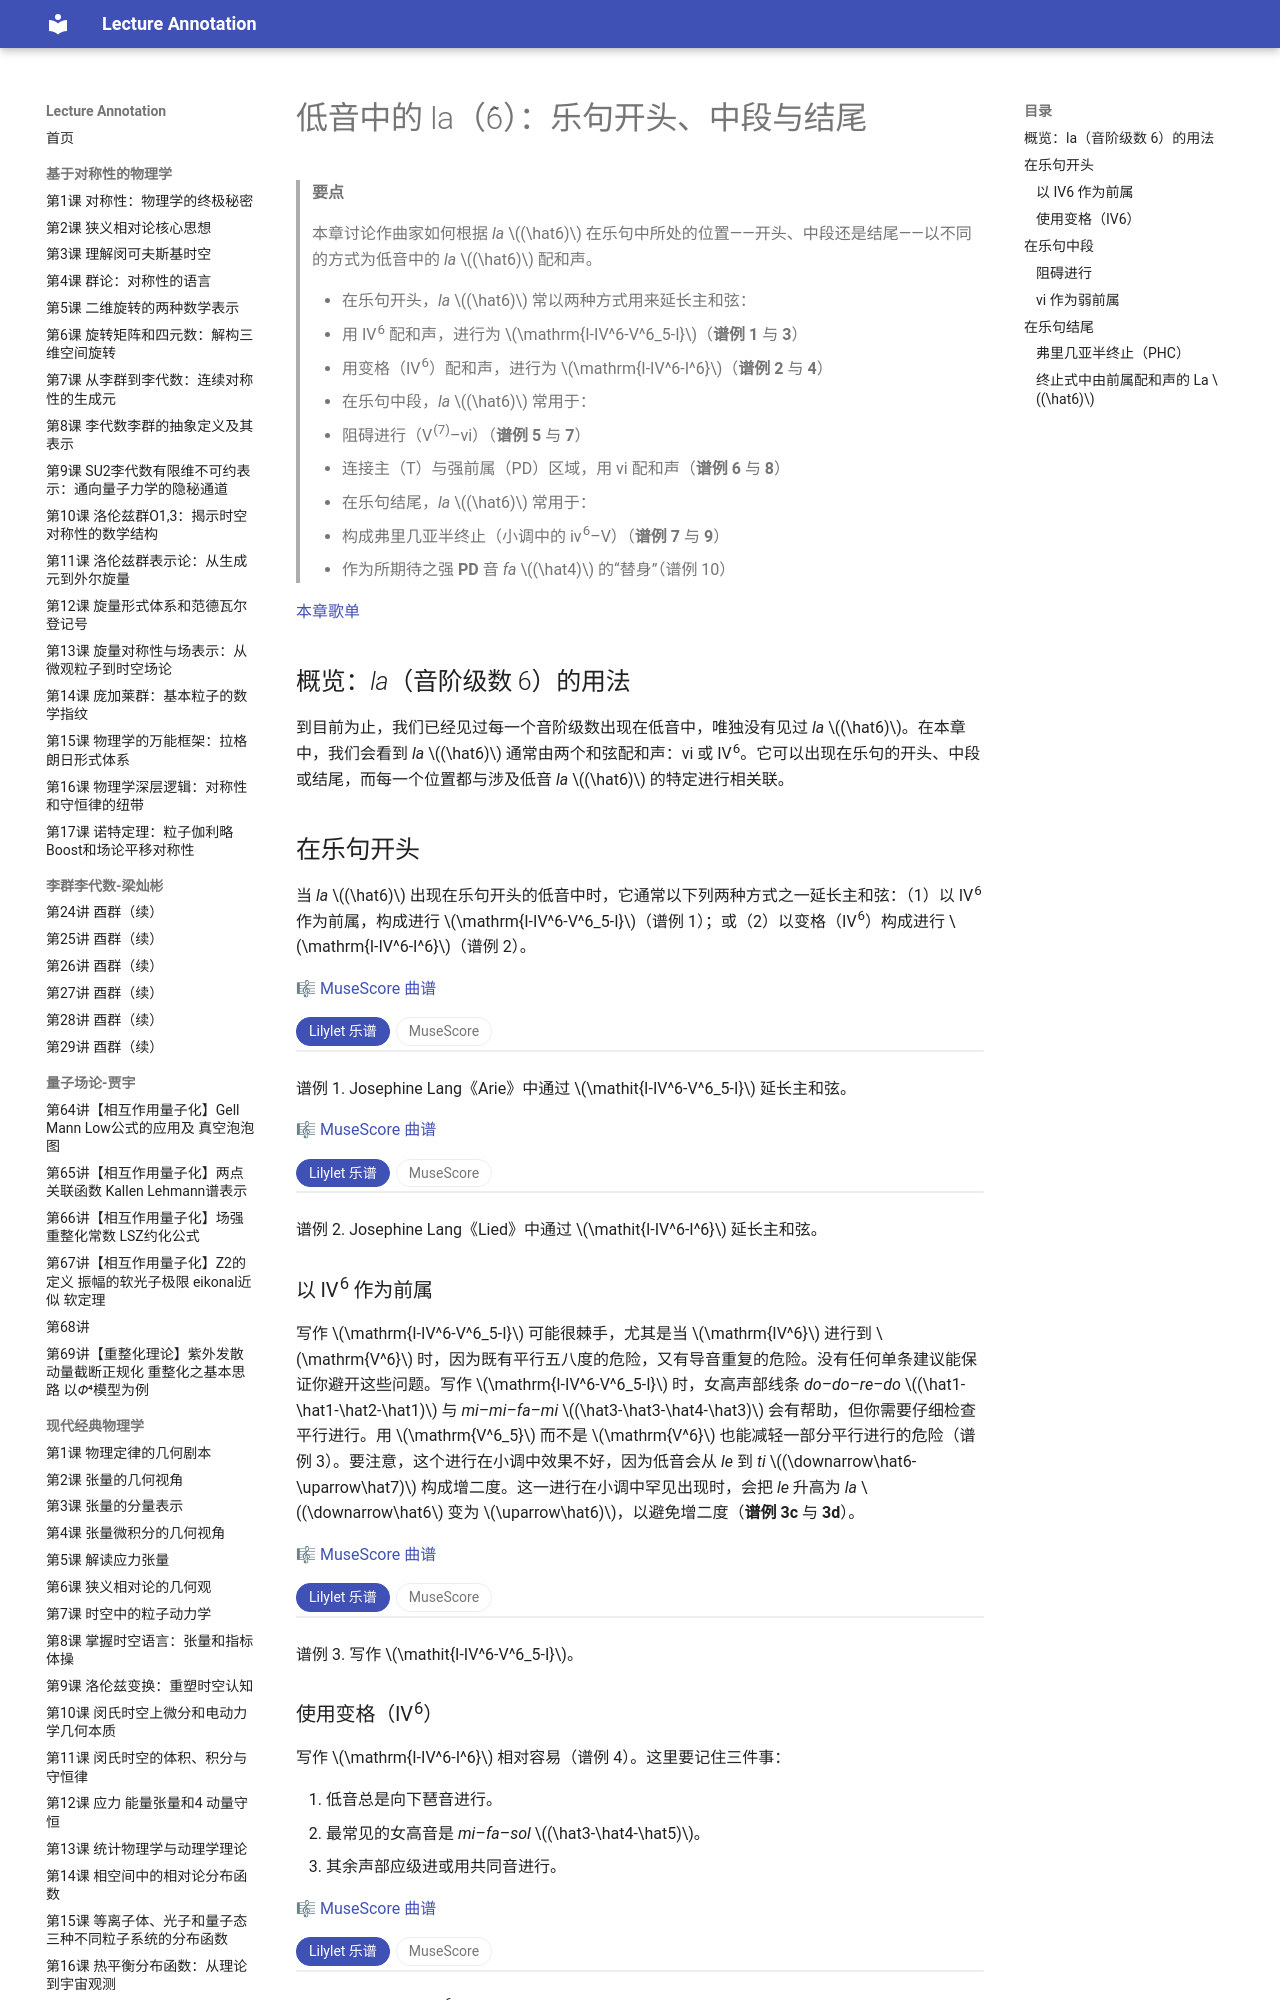

repository: k-l-lambda/lecture-annotation · page: ebooks/omt-v2/03-diatonic-harmony/11-la-in-the-bass/index.html · generator: mkdocs

---
title: "低音中的 la（6̂）：乐句开头、中段与结尾"
slug: "la-in-the-bass"
source: "https://viva.pressbooks.pub/openmusictheory/chapter/la-in-the-bass/"
authors: ["John Peterson"]
license: "CC BY-SA 4.0"
modified: "2025-07-15"
---

# 低音中的 la（6̂）：乐句开头、中段与结尾

> **要点**
>
> 本章讨论作曲家如何根据 *la* $(\hat6)$ 在乐句中所处的位置——开头、中段还是结尾——以不同的方式为低音中的 *la* $(\hat6)$ 配和声。
>
> - 在乐句开头，*la* $(\hat6)$ 常以两种方式用来延长主和弦：
> 	- 用 IV<sup>6</sup> 配和声，进行为 $\mathrm{I-IV^6-V^6_5-I}$（**谱例 1** 与 **3**）
> 	- 用变格（IV<sup>6</sup>）配和声，进行为 $\mathrm{I-IV^6-I^6}$（**谱例 2** 与 **4**）
> - 在乐句中段，*la* $(\hat6)$ 常用于：
> 	- 阻碍进行（V<sup>(7)</sup>–vi）（**谱例 5** 与 **7**）
> 	- 连接主（T）与强前属（PD）区域，用 vi 配和声（**谱例 6** 与 **8**）
> - 在乐句结尾，*la* $(\hat6)$ 常用于：
> 	- 构成弗里几亚半终止（小调中的 iv<sup>6</sup>–V）（**谱例 7** 与 **9**）
> 	- 作为所期待之强 **PD** 音 *fa* $(\hat4)$ 的“替身”（谱例 10）

[本章歌单](https://open.spotify.com/playlist/5OKxWVeFGCy6FTa6rsUZ7z?si=35da1fce38874c97)

## 概览：*la*（音阶级数 6）的用法

到目前为止，我们已经见过每一个音阶级数出现在低音中，唯独没有见过 *la* $(\hat6)$。在本章中，我们会看到 *la* $(\hat6)$ 通常由两个和弦配和声：vi 或 IV<sup>6</sup>。它可以出现在乐句的开头、中段或结尾，而每一个位置都与涉及低音 *la* $(\hat6)$ 的特定进行相关联。

## 在乐句开头

当 *la* $(\hat6)$ 出现在乐句开头的低音中时，它通常以下列两种方式之一延长主和弦：（1）以 IV<sup>6</sup> 作为前属，构成进行 $\mathrm{I-IV^6-V^6_5-I}$（谱例 1）；或（2）以变格（IV<sup>6</sup>）构成进行 $\mathrm{I-IV^6-I^6}$（谱例 2）。

🎼 [MuseScore 曲谱](https://musescore.com/user/32728834/scores/6254923)

<!-- embed-begin: https://musescore.com/user/32728834/scores/6254923 -->
<div class="omt-switch" data-omt-switch>
<div class="omt-switch-bar" role="tablist"><button type="button" role="tab" aria-selected="true" data-pane="lilylet">Lilylet 乐谱</button><button type="button" role="tab" aria-selected="false" data-pane="musescore">MuseScore</button></div>
<div class="omt-switch-pane" role="tabpanel" data-pane="lilylet" markdown="1">

```lyl.play
[staves "{-}"]

\staff "1" \key bf \major \numericTimeSignature \time 3/2 \clef "treble" <bf' d f bf>1 <bf d f bf>2 \\
\staff "2" \clef "bass" <bf,, bf'>2 <d d'>2 <bf bf'>2 | %1

\staff "1" <a' c f a>2 <g g'>2 <f a c f>2 \\
\staff "2" <f,, f'>1 <ef' ef'>2 | %2

\staff "1" <f bf f'>1 <bf bf'>2 \\
\staff "2" <d, d'>2 <ef ef'>4 <d d'>4 <c c'>4 <bf bf'>4 | %3

\staff "1" <a' c f a>2 <d bf'>4 <c a'>4 <bf g'>4 <a f'>4 \\
\staff "2" <f,, f'>1 <ef ef'>2 | %4

\staff "1" <f bf f'>1 <bf d f bf>2 \\
\staff "2" <d,, d'>2 <ef ef'>4 <d d'>4 <c c'>4 <bf bf'>4 | %5

\staff "1" <ef bf' ef>1 <ef f c' ef>2 \\
\staff "2" <g,, g'>2 <g' g'>2 <a a'>2 | %6

\staff "1" <ef f bf ef>2 <d f bf d>2 <g bf ef g>2 \\
\staff "2" <bf, bf'>2 <bf, bf'>2 <ef ef'>2 | %7

\staff "1" \stemUp <bf' c>2 c2 a4 g4 <a c>2 f4 ef4 \\
\staff "1" \stemDown <c f>2 <c f>2 c2 \\
\staff "2" <f,, f'>1 <f, f'>2 | %8

\staff "1" <bf d f bf>1.\fermata \\
\staff "2" <bf,, f' bf d>1. | %9
```

</div>
<div class="omt-switch-pane omt-embed omt-embed-musescore" role="tabpanel" data-pane="musescore" hidden><iframe data-src="https://musescore.com/user/32728834/scores/6254923/embed" title="MuseScore" loading="lazy" style="height: 594px" allow="autoplay; fullscreen" allowfullscreen></iframe></div>
</div>
<!-- embed-end -->

谱例 1. Josephine Lang《Arie》中通过 $\mathit{I-IV^6-V^6_5-I}$ 延长主和弦。

🎼 [MuseScore 曲谱](https://musescore.com/user/32728834/scores/6254927)

<!-- embed-begin: https://musescore.com/user/32728834/scores/6254927 -->
<div class="omt-switch" data-omt-switch>
<div class="omt-switch-bar" role="tablist"><button type="button" role="tab" aria-selected="true" data-pane="lilylet">Lilylet 乐谱</button><button type="button" role="tab" aria-selected="false" data-pane="musescore">MuseScore</button></div>
<div class="omt-switch-pane" role="tabpanel" data-pane="lilylet" markdown="1">

```lyl.play
[staves "{-}"]

\staff "1" \key df \major \numericTimeSignature \time 3/4 \clef "treble" r16 f,16[ af16 df16] f16[ df16 af16 f16] gf'16[ df16 bf16 gf16] \\
\staff "2" \clef "bass" <df,, df'>2 <bf bf'>4 | %1

\staff "1" r16 af16[ df16 f16] af16[ f16 df16 af16] bf'16[ ef,16 df16 bf16] \\
\staff "2" <f,,, f'>2 <gf gf'>4 | %2

\staff "1" r16 c16[ ef16 gf16] c16[ gf16 ef16 c16] c'16[ f,16 ef16 c16] \\
\staff "2" <af,, af'>4 <a a'>2 | %3

\staff "1" df'16[ bf16 f16 df16] df'16[ bf16 ef,16 df16] c'16[ af16 ef16 c16] \\
\staff "2" <bf,, bf'>4 <gf gf'>4 <af af'>4 | %4

\staff "1" df'16[ f,,16 af16 df16] f16[ df16 af16 f16] s4 \\
\staff "2" df,,2 s4 | %5
```

</div>
<div class="omt-switch-pane omt-embed omt-embed-musescore" role="tabpanel" data-pane="musescore" hidden><iframe data-src="https://musescore.com/user/32728834/scores/6254927/embed" title="MuseScore" loading="lazy" style="height: 550px" allow="autoplay; fullscreen" allowfullscreen></iframe></div>
</div>
<!-- embed-end -->

谱例 2. Josephine Lang《Lied》中通过 $\mathit{I-IV^6-I^6}$ 延长主和弦。

### 以 IV<sup>6</sup> 作为前属

写作 $\mathrm{I-IV^6-V^6_5-I}$ 可能很棘手，尤其是当 $\mathrm{IV^6}$ 进行到 $\mathrm{V^6}$ 时，因为既有平行五八度的危险，又有导音重复的危险。没有任何单条建议能保证你避开这些问题。写作 $\mathrm{I-IV^6-V^6_5-I}$ 时，女高声部线条 *do–do–re–do* $(\hat1-\hat1-\hat2-\hat1)$ 与 *mi–mi–fa–mi* $(\hat3-\hat3-\hat4-\hat3)$ 会有帮助，但你需要仔细检查平行进行。用 $\mathrm{V^6_5}$ 而不是 $\mathrm{V^6}$ 也能减轻一部分平行进行的危险（谱例 3）。要注意，这个进行在小调中效果不好，因为低音会从 *le* 到 *ti* $(\downarrow\hat6-\uparrow\hat7)$ 构成增二度。这一进行在小调中罕见出现时，会把 *le* 升高为 *la* $(\downarrow\hat6$ 变为 $\uparrow\hat6)$，以避免增二度（**谱例 3c** 与 **3d**）。

🎼 [MuseScore 曲谱](https://musescore.com/user/32728834/scores/6254942)

<!-- embed-begin: https://musescore.com/user/32728834/scores/6254942 -->
<div class="omt-switch" data-omt-switch>
<div class="omt-switch-bar" role="tablist"><button type="button" role="tab" aria-selected="true" data-pane="lilylet">Lilylet 乐谱</button><button type="button" role="tab" aria-selected="false" data-pane="musescore">MuseScore</button></div>
<div class="omt-switch-pane" role="tabpanel" data-pane="lilylet" markdown="1">

```lyl.play
[staves "{-}"]

\staff "1" \key a \major \numericTimeSignature \time 4/4 \clef "treble" \stemUp a'2 a2 \\
\staff "1" \stemDown e2 fs2 \\
\staff "2" \clef "bass" \stemUp cs2 d2 \\
\staff "2" \stemDown a2 fs2 | %1

\staff "1" \stemUp b'2 a2 \\
\staff "1" \stemDown e2 e2 \\
\staff "2" \stemUp b2 cs2 \\
\staff "2" \stemDown gs2 a2 | %2

\staff "1" s1 \\
\staff "2" s1 | %3

\staff "1" \stemUp cs'2 d2 \\
\staff "1" \stemDown e2 fs2 \\
\staff "2" \stemUp s2 a2 \\
\staff "2" \stemDown <a a>2 fs2 | %4

\staff "1" \stemUp d'2 cs2 \\
\staff "1" \stemDown e2 e2 \\
\staff "2" \stemUp b2 s2 \\
\staff "2" \stemDown gs2 <a a>2 | %5

\staff "1" \key c \major \stemUp c'2 d2 \\
\staff "1" \stemDown e2 d2 \\
\staff "2" \stemUp s2 a2 \\
\staff "2" \stemDown <a a>2 fs2 | %6

\staff "1" \stemUp b'2 c2 \\
\staff "1" \stemDown e2 e2 \\
\staff "2" \stemUp b2 s2 \\
\staff "2" \stemDown gs2 <a a>2 | %7

\staff "1" s1 \\
\staff "2" s1 | %8

\staff "1" \stemUp a'2 a2 \\
\staff "1" \stemDown e2 fs2 \\
\staff "2" \stemUp c2 d2 \\
\staff "2" \stemDown a2 fs2 | %9

\staff "1" \stemUp b'2 a2 \\
\staff "1" \stemDown e2 e2 \\
\staff "2" \stemUp d2 c2 \\
\staff "2" \stemDown gs2 a2 | %10
```

</div>
<div class="omt-switch-pane omt-embed omt-embed-musescore" role="tabpanel" data-pane="musescore" hidden><iframe data-src="https://musescore.com/user/32728834/scores/6254942/embed" title="MuseScore" loading="lazy" style="height: 700px" allow="autoplay; fullscreen" allowfullscreen></iframe></div>
</div>
<!-- embed-end -->

谱例 3. 写作 $\mathit{I-IV^6-V^6_5-I}$。

### 使用变格（IV<sup>6</sup>）

写作 $\mathrm{I-IV^6-I^6}$ 相对容易（谱例 4）。这里要记住三件事：

1. 低音总是向下琶音进行。
2. 最常见的女高音是 *mi*–*fa*–*sol* $(\hat3-\hat4-\hat5)$。
3. 其余声部应级进或用共同音进行。

🎼 [MuseScore 曲谱](https://musescore.com/user/32728834/scores/6254982)

<!-- embed-begin: https://musescore.com/user/32728834/scores/6254982 -->
<div class="omt-switch" data-omt-switch>
<div class="omt-switch-bar" role="tablist"><button type="button" role="tab" aria-selected="true" data-pane="lilylet">Lilylet 乐谱</button><button type="button" role="tab" aria-selected="false" data-pane="musescore">MuseScore</button></div>
<div class="omt-switch-pane" role="tabpanel" data-pane="lilylet" markdown="1">

```lyl.play
[staves "{-}"]

\staff "1" \key a \major \numericTimeSignature \time 2/4 \clef "treble" \stemUp cs'4 d4 \\
\staff "1" \stemDown e4 fs4 \\
\staff "2" \clef "bass" \stemUp <a a>4 a4 \\
\staff "2" \stemDown s4 fs,4 | %1

\staff "1" \stemUp e'2 \\
\staff "1" \stemDown e2 \\
\staff "2" \stemUp a2 \\
\staff "2" \stemDown cs,2 | %2

\staff "1" s2 \\
\staff "2" s2 | %3

\staff "1" \key c \major \stemUp c'4 d4 \\
\staff "1" \stemDown e4 f4 \\
\staff "2" \stemUp <a a>4 a4 \\
\staff "2" \stemDown s4 f,4 | %4

\staff "1" \stemUp e'2 \\
\staff "1" \stemDown e2 \\
\staff "2" \stemUp a2 \\
\staff "2" \stemDown c,2 | %5
```

</div>
<div class="omt-switch-pane omt-embed omt-embed-musescore" role="tabpanel" data-pane="musescore" hidden><iframe data-src="https://musescore.com/user/32728834/scores/6254982/embed" title="MuseScore" loading="lazy" style="height: 394px" allow="autoplay; fullscreen" allowfullscreen></iframe></div>
</div>
<!-- embed-end -->

谱例 4. 写作变格（IV<sup>6</sup>）。
